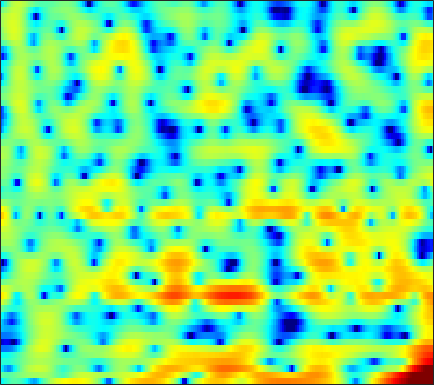

Values plotted in this chart, from the file beside it:
-6.0949, -5.0398, -3.8518, -2.9625, -2.4629, -2.0265, -1.8435, -1.8637, -2.1048, -2.6013, -3.3953, -4.1947, -5.5181, -7.1358, -8.4012, -9.4702, -8.8479, -7.425, -5.2181, -3.1979, -1.5101, -0.42072, 0.82888, 1.8702
-1.281, -1.528, -1.734, -1.766, -1.674, -1.409, -1.022, -0.6957, -0.2582, 0.1399, 0.4773, 0.6767, 0.8843, 1.034, 1.117, 1.209, 1.292, 1.348, 1.409, 1.428, 1.368, 1.26, 0.9946, 0.5727
-5.463, -6.95, -9.147, -10.69, -10.48, -8.518, -6.11, -4.487, -2.656, -1.181, -0.002815, 0.7201, 1.516, 2.134, 2.494, 2.848, 3.071, 3.155, 3.15, 3.007, 2.721, 2.405, 1.841, 1.106
-3.827, -3.877, -3.869, -3.749, -3.57, -3.218, -2.742, -2.322, -1.708, -1.071, -0.4642, -0.03636, 0.4836, 0.9394, 1.229, 1.543, 1.772, 1.885, 1.954, 1.924, 1.804, 1.661, 1.407, 1.099
-5.329, -5.285, -5.135, -4.857, -4.563, -4.057, -3.444, -2.922, -2.17, -1.385, -0.607, -0.05027, 0.6456, 1.266, 1.664, 2.102, 2.425, 2.587, 2.695, 2.669, 2.509, 2.3, 1.901, 1.372
-11.5, -11.52, -11.43, -11.27, -11.04, -10.4, -9.22, -8.028, -6.211, -4.349, -2.595, -1.393, 0.03529, 1.258, 2.03, 2.877, 3.51, 3.851, 4.128, 4.196, 4.055, 3.805, 3.259, 2.439
-19.35, -17.71, -16.81, -17.13, -18.27, -20.95, -21.64, -17.94, -12.85, -8.994, -6.022, -4.204, -2.188, -0.5431, 0.4825, 1.615, 2.502, 3.017, 3.509, 3.794, 3.877, 3.81, 3.56, 3.134
-11.37, -11.34, -11.24, -11.08, -10.89, -10.42, -9.666, -8.919, -7.717, -6.355, -4.908, -3.816, -2.421, -1.152, -0.3039, 0.6869, 1.515, 2.028, 2.569, 2.949, 3.172, 3.239, 3.208, 3.053
-8.123, -8.494, -8.894, -9.107, -9.102, -8.825, -8.23, -7.596, -6.557, -5.379, -4.144, -3.225, -2.037, -0.9328, -0.1754, 0.7281, 1.494, 1.974, 2.486, 2.86, 3.097, 3.181, 3.178, 3.038
-7.292, -8.501, -10.45, -12.81, -14.6, -15.55, -13.6, -11.42, -8.699, -6.386, -4.427, -3.164, -1.725, -0.5083, 0.2828, 1.196, 1.947, 2.411, 2.896, 3.232, 3.426, 3.481, 3.433, 3.237
-4.594, -5.726, -7.533, -9.529, -10.9, -11.62, -10.54, -9.075, -7.016, -5.149, -3.529, -2.452, -1.191, -0.1332, 0.5509, 1.325, 1.946, 2.326, 2.724, 2.996, 3.142, 3.171, 3.108, 2.935
-0.426, -1.112, -2.078, -2.957, -3.514, -4.062, -4.341, -4.296, -3.883, -3.177, -2.343, -1.715, -0.9027, -0.1449, 0.3387, 0.8538, 1.21, 1.397, 1.567, 1.67, 1.737, 1.766, 1.77, 1.747
3.74, 2.998, 1.805, 0.3234, -0.9701, -2.954, -5.041, -6.228, -6.313, -4.785, -2.873, -1.63, -0.3659, 0.436, 0.7632, 0.8447, 0.6212, 0.2661, -0.3422, -0.8743, -1.113, -1.039, -0.7107, -0.3042
6.405, 5.784, 4.673, 3.165, 1.752, -0.5529, -3.494, -5.657, -5.732, -3.21, -0.9374, 0.33, 1.474, 1.916, 1.797, 1.076, -0.3636, -2.101, -5.737, -12.42, -17.09, -10.97, -6.607, -4.545
3.714, 3.508, 3.176, 2.761, 2.399, 1.913, 1.519, 1.351, 1.295, 1.453, 1.721, 1.874, 1.946, 1.773, 1.457, 0.7196, -0.3974, -1.412, -2.96, -4.438, -5.245, -5.354, -5.359, -5.578
-1.116, -0.7617, -0.2728, 0.1921, 0.4903, 0.8359, 1.186, 1.433, 1.705, 1.919, 2.102, 2.187, 2.154, 1.998, 1.802, 1.396, 0.8343, 0.3556, -0.3079, -0.9767, -1.627, -2.051, -2.547, -3.026
-6.979, -5.776, -4.372, -3.113, -2.22, -1.105, -0.1441, 0.472, 1.196, 1.776, 2.177, 2.389, 2.556, 2.576, 2.48, 2.248, 1.9, 1.542, 0.9955, 0.3831, -0.3226, -0.872, -1.552, -2.144
-12.03, -10.99, -9.041, -6.781, -5.046, -2.918, -1.165, -0.1124, 1.056, 1.978, 2.621, 2.961, 3.278, 3.413, 3.398, 3.249, 2.97, 2.635, 2.025, 1.222, 0.2084, -0.751, -2.28, -4.065
-17.43, -22.41, -15.02, -9.165, -6.138, -3.292, -1.266, -0.07046, 1.129, 1.947, 2.545, 2.859, 3.11, 3.24, 3.284, 3.247, 3.082, 2.89, 2.461, 1.794, 0.8529, -0.12, -1.911, -4.43
-4.829, -4.746, -4.13, -3.217, -2.384, -1.324, -0.5043, -0.029, 0.3863, 0.4975, 0.4362, 0.3183, 0.1188, 0.01984, 0.0754, 0.2916, 0.593, 0.8469, 1.115, 1.219, 1.122, 0.9464, 0.5576, 0.08881
-0.5276, -0.3545, -0.1614, 0.1001, 0.2181, 0.2782, 0.2044, -0.03792, -0.6371, -1.55, -2.98, -4.396, -6.652, -8.61, -8.683, -6.75, -4.325, -2.829, -1.268, -0.129, 0.6508, 1.073, 1.48, 1.738
1.07, 1.302, 1.458, 1.508, 1.43, 1.159, 0.7186, 0.2088, -0.7247, -1.974, -3.747, -5.454, -8.303, -11.14, -11.2, -8.605, -5.729, -3.989, -2.227, -0.9211, 0.07901, 0.6311, 1.193, 1.599
1.935, 2.107, 2.212, 2.093, 1.929, 1.598, 1.108, 0.6931, 0.01758, -0.7848, -1.587, -2.223, -2.963, -3.389, -3.52, -3.289, -2.797, -2.35, -1.674, -1.059, -0.4996, -0.1508, 0.2041, 0.4651
3.308, 3.254, 3.029, 2.665, 2.321, 1.814, 1.278, 0.8904, 0.4026, -0.05776, -0.4782, -0.777, -1.148, -1.49, -1.704, -1.911, -2.001, -2.002, -1.899, -1.657, -1.427, -1.231, -1.008, -0.9166
5.52, 5.094, 4.286, 3.336, 2.481, 1.332, 0.3745, -0.1646, -0.4315, -0.3775, -0.3149, -0.279, -0.4313, -0.8725, -1.305, -2.18, -3.1, -3.619, -3.958, -3.617, -2.975, -2.479, -2.005, -1.913
7.811, 7.047, 5.666, 3.733, 1.764, -1.846, -6.975, -9.694, -6.063, -2.44, -0.3863, 0.4468, 0.7977, 0.3993, -0.4403, -2.466, -6.141, -11.15, -20.86, -9.364, -4.649, -2.746, -1.529, -1.3
5.686, 5.053, 3.912, 2.391, 1.058, -1.104, -2.993, -3.772, -3.072, -1.737, -0.4349, 0.1963, 0.5975, 0.5115, 0.07058, -0.775, -1.997, -2.733, -3.206, -2.718, -1.826, -1.204, -0.6844, -0.6455
1.384, 1.167, 0.7849, 0.315, -0.09734, -0.5916, -0.9706, -1.08, -1.056, -0.7848, -0.4454, -0.1785, 0.1098, 0.2466, 0.2817, 0.1908, 0.07052, -0.04517, -0.1329, -0.1789, -0.1124, -0.1091, -0.09196, -0.1688
-2.576, -2.15, -1.775, -1.656, -1.712, -1.79, -1.911, -1.84, -1.683, -1.269, -0.7682, -0.3431, 0.2036, 0.6756, 0.9849, 1.221, 1.382, 1.381, 1.335, 1.173, 0.9598, 0.7634, 0.4842, 0.2278
-4.34, -3.296, -2.634, -2.643, -2.963, -3.759, -4.657, -5.095, -4.801, -3.575, -1.952, -0.7738, 0.5798, 1.637, 2.228, 2.781, 3.06, 3.111, 2.957, 2.59, 1.963, 1.393, 0.4673, -0.4669
-1.305, -1.049, -1.145, -1.837, -2.858, -5.197, -9.465, -16.32, -17.34, -7.586, -3.132, -0.8815, 1.225, 2.708, 3.462, 4.161, 4.459, 4.483, 4.177, 3.518, 2.435, 1.286, -0.812, -3.867
0.291, 0.1723, -0.1631, -0.7277, -1.306, -2.22, -3.068, -3.481, -3.299, -2.379, -1.019, -0.006297, 1.236, 2.226, 2.819, 3.33, 3.573, 3.541, 3.243, 2.596, 1.602, 0.5887, -1.12, -3.244
0.5685, 0.4763, 0.2521, -0.08947, -0.3664, -0.7519, -1.048, -1.191, -1.157, -0.9197, -0.4247, 0.008899, 0.6694, 1.278, 1.713, 2.115, 2.365, 2.382, 2.24, 1.84, 1.232, 0.6374, -0.268, -1.244
1.159, 1.098, 0.8716, 0.4866, 0.1118, -0.4689, -1.089, -1.488, -1.873, -1.92, -1.589, -1.111, -0.3132, 0.5386, 1.108, 1.743, 2.17, 2.352, 2.382, 2.194, 1.791, 1.356, 0.6252, -0.2549
2.048, 1.978, 1.666, 1.11, 0.4585, -0.7119, -2.366, -3.918, -6.386, -7.963, -6.769, -4.751, -2.218, -0.2211, 0.8983, 2.022, 2.738, 3.079, 3.248, 3.169, 2.829, 2.428, 1.665, 0.644
1.661, 1.677, 1.503, 1.037, 0.4918, -0.641, -2.315, -4.109, -7.194, -9.823, -7.94, -5.18, -2.211, -0.1118, 1.04, 2.108, 2.769, 3.024, 3.138, 2.999, 2.662, 2.292, 1.637, 0.7848
-0.6188, -0.3441, -0.05961, 0.06254, 0.06741, -0.1026, -0.3987, -0.6916, -0.9899, -1.031, -0.7141, -0.2618, 0.4373, 1.099, 1.477, 1.785, 1.849, 1.728, 1.403, 0.9191, 0.397, 0.007731, -0.4023, -0.7173
-4.254, -3.434, -2.305, -1.249, -0.601, 0.149, 0.7082, 1.068, 1.428, 1.731, 1.999, 2.139, 2.269, 2.258, 2.128, 1.748, 1.083, 0.4017, -0.8372, -2.363, -4.022, -5.009, -5.35, -4.492
-11.05, -8.275, -5.418, -3.185, -1.833, -0.347, 0.8205, 1.524, 2.249, 2.751, 3.048, 3.139, 3.083, 2.803, 2.443, 1.72, 0.6683, -0.3878, -2.29, -5.012, -9.463, -15.48, -18.89, -9.592
-12.08, -9.982, -7.354, -4.863, -3.257, -1.398, 0.1129, 0.9929, 1.914, 2.512, 2.812, 2.871, 2.71, 2.319, 1.885, 1.137, 0.2412, -0.5493, -1.683, -2.86, -3.929, -4.431, -4.393, -3.562
-13.77, -12.26, -9.018, -5.809, -3.794, -1.565, 0.1486, 1.12, 2.064, 2.608, 2.787, 2.707, 2.314, 1.653, 1.008, 0.03191, -0.9095, -1.517, -2.027, -2.226, -2.106, -1.867, -1.422, -0.8594
-14.01, -11.56, -7.186, -3.764, -1.741, 0.2976, 1.812, 2.661, 3.377, 3.706, 3.634, 3.292, 2.477, 1.174, -0.1741, -2.439, -5.17, -6.841, -6.984, -5.143, -3.168, -1.99, -0.8034, 0.009032
-2.355, -1.992, -1.06, 0.1103, 1.024, 2.109, 3.008, 3.499, 3.904, 3.993, 3.733, 3.287, 2.313, 0.8262, -0.7072, -3.478, -7.37, -10.56, -10.29, -6.564, -3.817, -2.39, -1.173, -0.5482
-0.5911, -0.3279, 0.2197, 0.8599, 1.365, 2.037, 2.58, 2.882, 3.136, 3.151, 2.921, 2.6, 1.937, 1.052, 0.3084, -0.7878, -1.788, -2.288, -2.548, -2.36, -1.933, -1.609, -1.343, -1.358
-2.023, -1.564, -0.816, 0.02831, 0.6332, 1.374, 1.965, 2.306, 2.575, 2.646, 2.518, 2.294, 1.87, 1.332, 0.8855, 0.313, -0.1651, -0.4366, -0.6566, -0.7344, -0.7252, -0.7436, -0.8185, -1.057
-6.37, -4.967, -3.062, -1.34, -0.2604, 0.8896, 1.773, 2.236, 2.601, 2.713, 2.572, 2.303, 1.784, 1.122, 0.557, -0.1188, -0.6047, -0.8114, -0.8146, -0.5948, -0.3054, -0.1067, 0.05084, 0.03108
-12.23, -8.058, -4.434, -1.944, -0.491, 0.9778, 2.031, 2.571, 2.999, 3.067, 2.775, 2.327, 1.358, -0.0311, -1.329, -3.327, -5.018, -5.287, -4.157, -2.433, -0.9146, -0.01516, 0.7902, 1.22
-5.901, -4.854, -3.232, -1.623, -0.4836, 0.8178, 1.822, 2.39, 2.851, 2.939, 2.634, 2.123, 0.9915, -0.7946, -2.713, -6.527, -12.76, -14.28, -7.93, -3.749, -1.207, 0.06454, 1.203, 1.822
-6.064, -5.74, -4.715, -3.277, -2.088, -0.6282, 0.5801, 1.296, 1.927, 2.206, 2.143, 1.881, 1.283, 0.4186, -0.3225, -1.272, -1.912, -1.975, -1.472, -0.5405, 0.4247, 1.022, 1.625, 1.925
-13.95, -15.7, -11.42, -7.016, -4.625, -2.172, -0.4485, 0.4374, 1.217, 1.626, 1.699, 1.577, 1.26, 0.8677, 0.6048, 0.3189, 0.2326, 0.3401, 0.6431, 1.037, 1.484, 1.771, 2.02, 2.072
-9.173, -9.488, -7.64, -4.887, -3.072, -1.127, 0.2364, 0.9179, 1.427, 1.507, 1.224, 0.8187, 0.08279, -0.683, -1.157, -1.419, -1.169, -0.7421, -0.004992, 0.7395, 1.376, 1.753, 2.052, 2.131
-2.44, -1.924, -1.033, 0.01238, 0.7545, 1.593, 2.172, 2.4, 2.342, 1.826, 0.8178, -0.3231, -2.443, -5.446, -8.25, -10.1, -7.389, -4.968, -2.429, -0.6432, 0.5192, 1.085, 1.521, 1.626
-0.6879, 0.3691, 1.512, 2.417, 2.956, 3.434, 3.627, 3.56, 3.164, 2.384, 1.151, -0.112, -2.329, -5.189, -7.516, -9.043, -7.175, -5.195, -2.999, -1.432, -0.4011, 0.0483, 0.2513, 0.004934
-0.06661, 1.067, 2.247, 3.094, 3.549, 3.901, 3.959, 3.8, 3.338, 2.594, 1.571, 0.6649, -0.6793, -2.008, -2.835, -3.483, -3.572, -3.31, -2.716, -2.029, -1.472, -1.24, -1.297, -1.863
1.067, 1.798, 2.63, 3.258, 3.575, 3.809, 3.795, 3.615, 3.13, 2.352, 1.288, 0.2994, -1.218, -2.912, -4.16, -5.563, -6.172, -5.934, -4.992, -3.859, -2.889, -2.374, -2.008, -2.047
1.31, 1.793, 2.403, 2.931, 3.229, 3.47, 3.494, 3.352, 2.905, 2.129, 0.986, -0.162, -2.18, -4.989, -7.981, -14.62, -25.05, -14.79, -8.896, -5.787, -3.835, -2.824, -1.907, -1.358
-0.5677, -0.04881, 0.7605, 1.576, 2.12, 2.659, 2.95, 2.985, 2.782, 2.277, 1.448, 0.6085, -0.8262, -2.59, -4.068, -5.872, -6.744, -6.477, -5.346, -4.034, -2.924, -2.234, -1.517, -0.9724
-6.29, -4.667, -2.387, -0.4982, 0.6181, 1.722, 2.44, 2.748, 2.892, 2.76, 2.375, 1.943, 1.221, 0.3973, -0.2291, -0.9983, -1.57, -1.854, -2.049, -2.085, -2.027, -1.961, -1.809, -1.586
